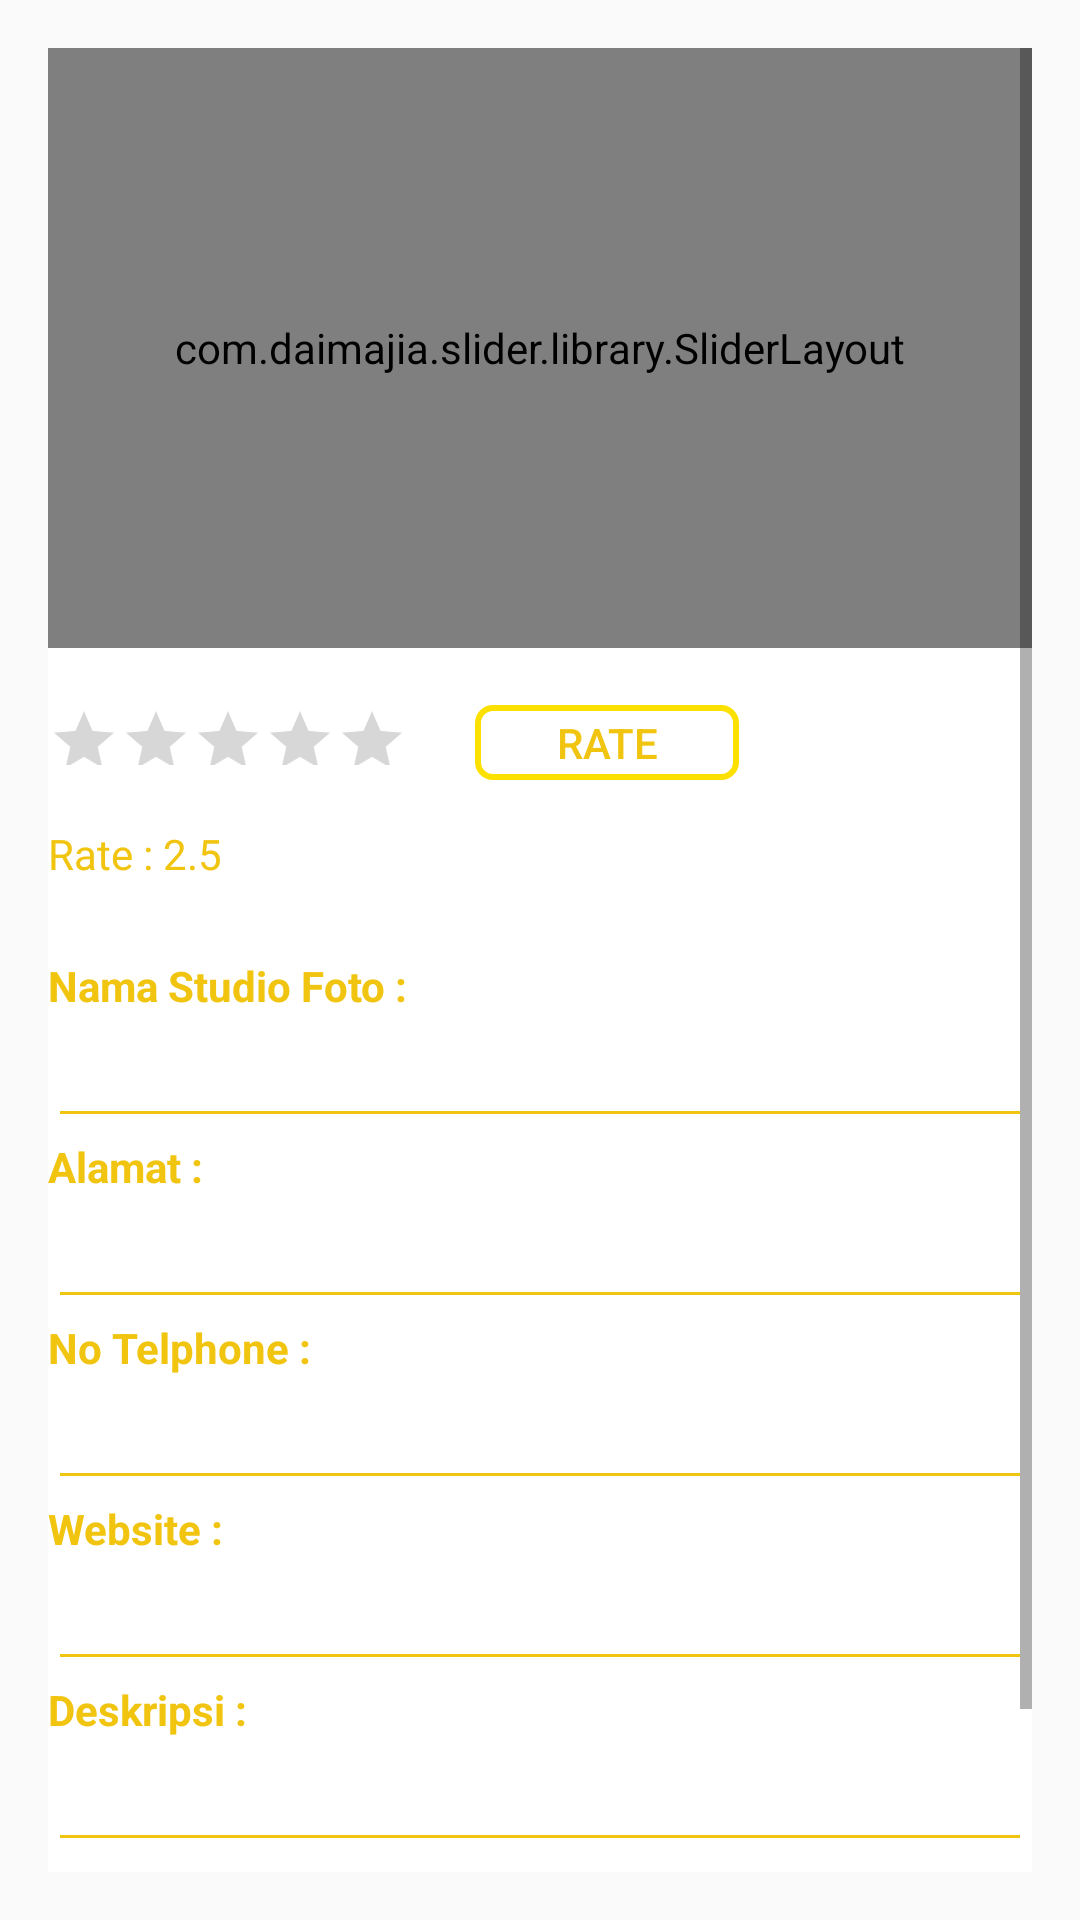

Write the Android layout XML for this screen, with the resource values it uses.
<!-- AndroidManifest.xml: application theme AppTheme -->
<!-- res/layout/activity_detail_from_ls_view.xml -->
<LinearLayout xmlns:android="http://schemas.android.com/apk/res/android"
    xmlns:app="http://schemas.android.com/apk/res-auto"
    android:id="@+id/swipe_refresh_layout"
    android:layout_width="match_parent"
    android:paddingLeft="16dp"
    android:paddingRight="16dp"
    android:paddingTop="16dp"
    android:paddingBottom="16dp"
    android:layout_height="wrap_content">

    <ScrollView
        android:layout_width="match_parent"
        android:layout_height="match_parent"
        android:background="#fff" >

        <LinearLayout
            android:layout_width="match_parent"
            android:layout_height="match_parent"
            android:orientation="vertical" >

            <com.daimajia.slider.library.SliderLayout
                android:id="@+id/slider"
                android:gravity="center"
                android:layout_width="match_parent"
                android:layout_height="200dp"/>

            <ImageView
                android:id="@+id/gambar1"
                android:layout_gravity="center"
                android:visibility="gone"
                android:layout_width="wrap_content"
                android:layout_height="155dp"/>

            <TextView
                android:layout_width="wrap_content"
                android:layout_height="wrap_content"
                android:id="@+id/status"
                android:textStyle="bold"
                android:layout_gravity="right"/>
            <LinearLayout
                android:layout_width="match_parent"
                android:layout_height="wrap_content"
                android:orientation="vertical">

                <LinearLayout
                    android:layout_width="wrap_content"
                    android:layout_height="wrap_content"
                    android:orientation="horizontal">

                    <android.support.v7.widget.AppCompatRatingBar
                        android:id="@+id/rt_bar"
                        android:layout_width="wrap_content"
                        android:layout_height="40dp"
                        android:numStars="5"
                        android:scaleX="0.5"
                        android:scaleY="0.5"
                        android:transformPivotX="0dp" />
                    <Button
                        android:layout_width="wrap_content"
                        android:layout_height="25dp"
                        android:text="Rate"
                        android:textColor="#F1C40F"
                        android:id="@+id/btnRating"
                        android:layout_marginLeft="-98dp"
                        android:background="@drawable/btn_rounded_white"/>

                </LinearLayout>
                <TextView
                    android:layout_width="wrap_content"
                    android:layout_height="wrap_content"
                    android:text="Rate : 2.5"
                    android:textColor="#F1C40F"
                    android:id="@+id/tvRatting"/>
            </LinearLayout>

            <TextView
                android:layout_width="match_parent"
                android:layout_height="wrap_content"
                android:text="Nama Studio Foto :"
                android:textColor="#F1C40F"
                android:layout_marginTop="25dp"
                android:textStyle="bold" />
            <EditText
                android:layout_width="match_parent"
                android:layout_height="wrap_content"
                android:inputType="textMultiLine"
                android:editable="false"
                android:enabled="false"
                android:textColor="#F1C40F"
                android:backgroundTint="#F1C40F"
                android:id="@+id/nama"/>

            <TextView
                android:text="Alamat :"
                android:textStyle="bold"
                android:textColor="#F1C40F"
                android:layout_width="wrap_content"
                android:layout_height="wrap_content" />
            <EditText
                android:layout_width="match_parent"
                android:layout_height="wrap_content"
                android:inputType="textMultiLine"
                android:editable="false"
                android:enabled="false"
                android:textColor="#F1C40F"
                android:backgroundTint="#F1C40F"
                android:id="@+id/alamat"/>

            <TextView
                android:text="No Telphone :"
                android:textStyle="bold"
                android:textColor="@color/colorPrimaryDark"
                android:layout_width="wrap_content"
                android:layout_height="wrap_content" />
            <EditText
                android:layout_width="match_parent"
                android:layout_height="wrap_content"
                android:inputType="textMultiLine"
                android:editable="false"
                android:focusable="false"
                android:textColor="#F1C40F"
                android:backgroundTint="#F1C40F"
                android:id="@+id/no_telp"/>

            <TextView
                android:text="Website :"
                android:textStyle="bold"
                android:textColor="#F1C40F"
                android:layout_width="match_parent"
                android:inputType="textMultiLine"
                android:layout_height="wrap_content" />
            <EditText
                android:layout_width="match_parent"
                android:backgroundTint="#F1C40F"
                android:layout_height="wrap_content"
                android:editable="false"
                android:focusable="false"
                android:inputType="textWebEditText"
                android:textColor="#F1C40F"
                android:id="@+id/website"/>

            <TextView
                android:text="Deskripsi :"
                android:textStyle="bold"
                android:textColor="#F1C40F"
                android:layout_width="match_parent"
                android:layout_height="wrap_content" />
            <EditText
                android:layout_width="match_parent"
                android:layout_height="wrap_content"
                android:backgroundTint="#F1C40F"
                android:id="@+id/deskripsi"
                android:editable="false"
                android:enabled="false"
                android:textColor="#F1C40F"
                android:inputType="textMultiLine"/>
            <Button
                android:layout_width="match_parent"
                android:layout_height="wrap_content"
                android:text="Go Routes"
                android:textColor="#FFF"
                android:layout_marginTop="15dp"
                android:id="@+id/btnRoutes"
                android:background="@drawable/btn_rounded_blue"/>
        </LinearLayout>
    </ScrollView>
</LinearLayout>
<!-- resources referenced by this layout -->
<resources>
  <color name="colorPrimaryDark">#F1C40F</color>
  <!-- drawable btn_rounded_blue (drawable) -->
  <?xml version="1.0" encoding="utf-8"?>
  <shape xmlns:android="http://schemas.android.com/apk/res/android">
      <solid android:color="#F1C40F"/>
      <stroke android:width="5dip" android:color="#F1C40F" />
      <corners android:radius="5dip"/>
      <padding android:left="0dip" android:top="0dip" android:right="0dip" android:bottom="0dip" />
  </shape>
  <!-- drawable btn_rounded_white (drawable) -->
  <?xml version="1.0" encoding="utf-8"?>
  <shape xmlns:android="http://schemas.android.com/apk/res/android">
      <solid android:color="@android:color/transparent"/>
      <stroke android:width="2dip" android:color="#FCE000" />
      <corners android:radius="5dip"/>
      <padding android:left="0dip" android:top="0dip" android:right="0dip" android:bottom="0dip" />
  </shape>
  <style name="AppTheme" parent="Theme.AppCompat.Light.DarkActionBar">
          
          <item name="colorPrimary">@color/colorPrimary</item>
          <item name="colorPrimaryDark">@color/colorPrimaryDark</item>
          <item name="colorAccent">@color/colorAccent</item>
          <item name="android:textColorHint">#FAE100</item>
      </style>
  <color name="colorPrimary">#FCE000</color>
  <color name="colorAccent">#1ABC9C</color>
</resources>
